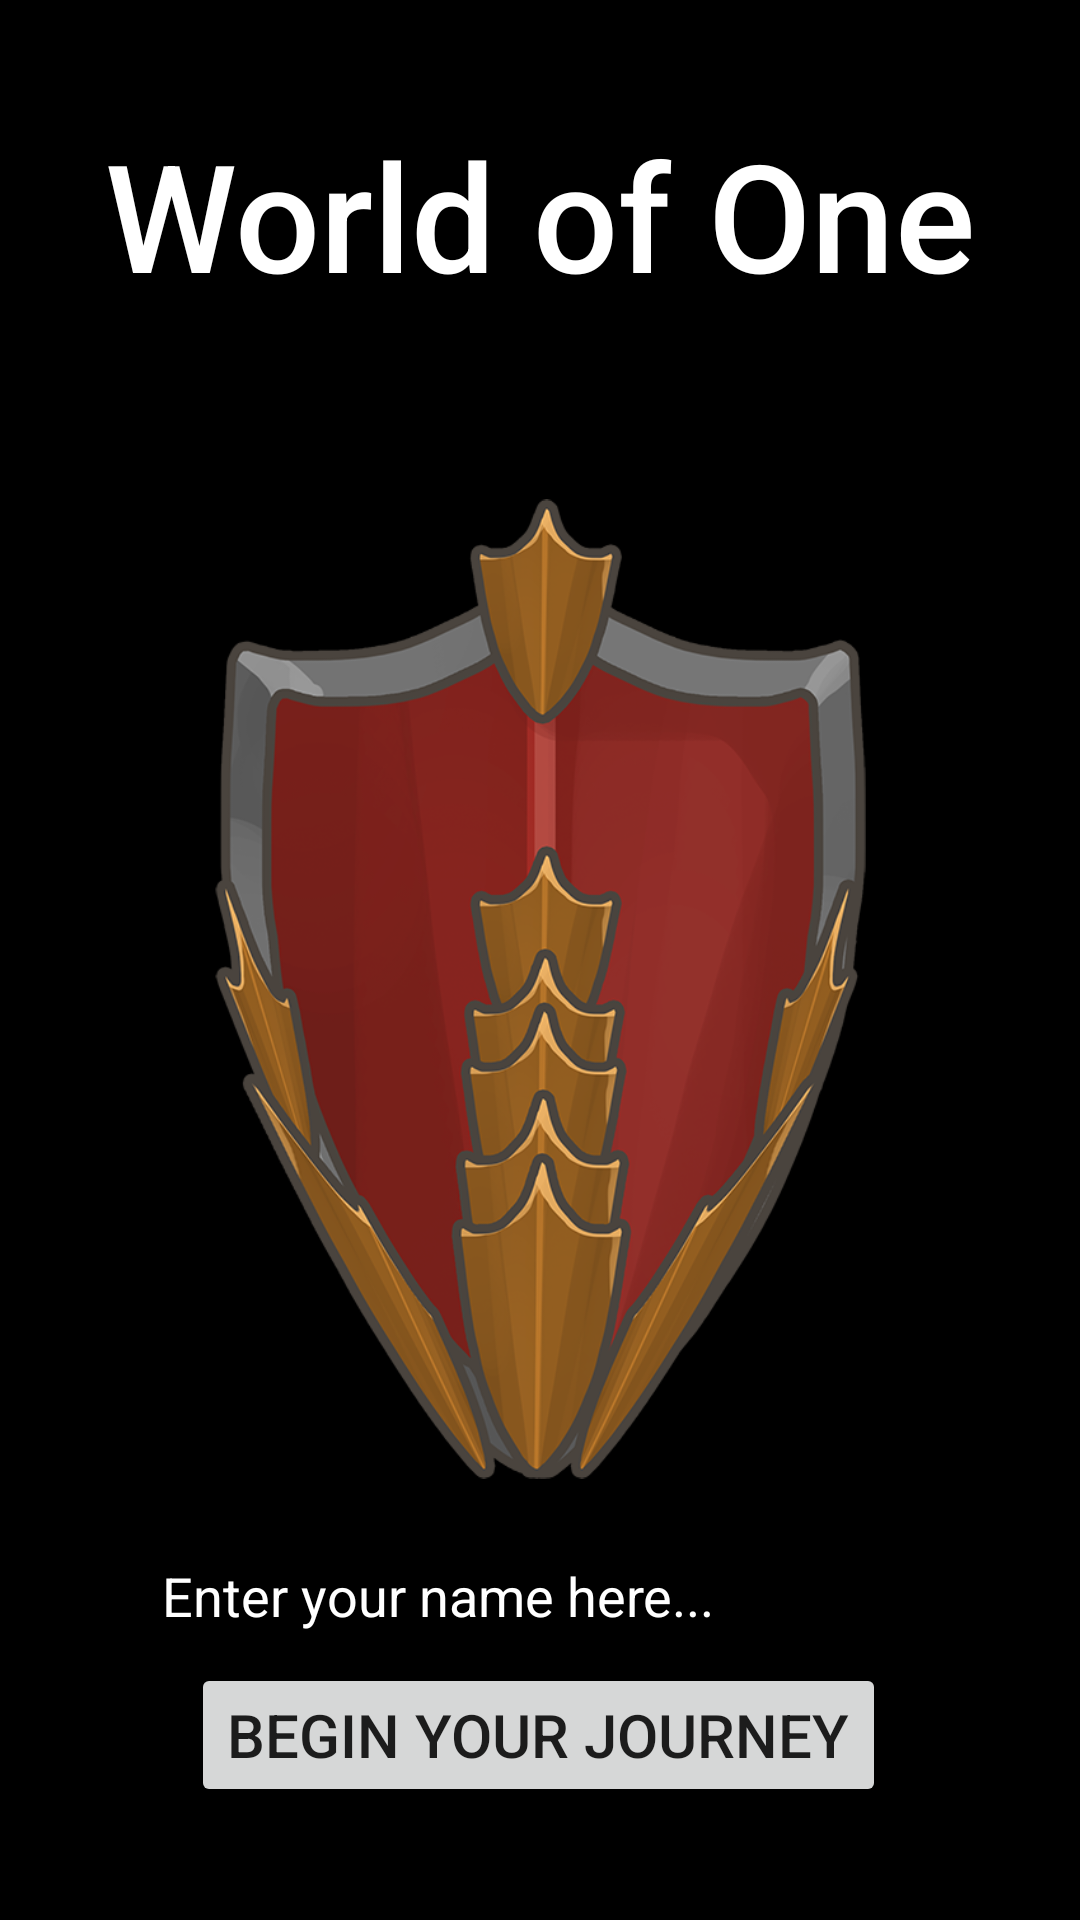

This screen was rendered from an Android layout file. Write that file and the resources it references.
<!-- AndroidManifest.xml: application theme Theme.WorldOfOneAdventure -->
<!-- res/layout/activity_title_screen.xml -->
<?xml version="1.0" encoding="utf-8"?>
<androidx.constraintlayout.widget.ConstraintLayout xmlns:android="http://schemas.android.com/apk/res/android"
    xmlns:app="http://schemas.android.com/apk/res-auto"
    xmlns:tools="http://schemas.android.com/tools"
    android:layout_width="match_parent"
    android:layout_height="match_parent"
    android:background="@color/black"
    tools:context=".TitleScreen">

    <TextView
        android:id="@+id/titleTextView"
        android:layout_width="wrap_content"
        android:layout_height="wrap_content"
        android:fontFamily="sans-serif-medium"
        android:text="World of One"
        android:textColor="@color/white"
        android:textSize="50sp"
        app:layout_constraintBottom_toBottomOf="parent"
        app:layout_constraintEnd_toEndOf="parent"
        app:layout_constraintStart_toStartOf="parent"
        app:layout_constraintTop_toTopOf="parent"
        app:layout_constraintVertical_bias="0.066" />

    <ImageView
        android:id="@+id/titleImageView"
        android:layout_width="217dp"
        android:layout_height="344dp"
        app:layout_constraintBottom_toTopOf="@+id/startButton"
        app:layout_constraintEnd_toEndOf="parent"
        app:layout_constraintStart_toStartOf="parent"
        app:layout_constraintTop_toBottomOf="@+id/titleTextView"
        app:srcCompat="@drawable/shield_0009_11" />

    <Button
        android:id="@+id/startButton"
        android:layout_width="wrap_content"
        android:layout_height="wrap_content"
        android:text="Begin Your Journey"
        android:textSize="20sp"
        app:layout_constraintBottom_toBottomOf="parent"
        app:layout_constraintEnd_toEndOf="parent"
        app:layout_constraintHorizontal_bias="0.496"
        app:layout_constraintStart_toStartOf="parent"
        app:layout_constraintTop_toBottomOf="@+id/titleTextView"
        app:layout_constraintVertical_bias="0.923" />

    <com.google.android.material.textfield.TextInputEditText
        android:id="@+id/titleUserName"
        android:layout_width="match_parent"
        android:layout_height="wrap_content"
        android:layout_marginStart="50dp"
        android:layout_marginLeft="50dp"
        android:layout_marginEnd="50dp"
        android:layout_marginRight="50dp"
        android:hint="Enter your name here..."
        android:textColor="@color/white"
        android:textColorHint="@color/white"
        app:layout_constraintBottom_toTopOf="@+id/startButton"
        app:layout_constraintEnd_toEndOf="parent"
        app:layout_constraintStart_toStartOf="parent"
        app:layout_constraintTop_toBottomOf="@+id/titleImageView"
        app:layout_constraintVertical_bias="0.702" />
</androidx.constraintlayout.widget.ConstraintLayout>
<!-- resources referenced by this layout -->
<resources>
  <!-- drawable shield_0009_11: png bitmap (drawable-v24, 200344 bytes) -->
  <style name="Theme.WorldOfOneAdventure" parent="Theme.MaterialComponents.DayNight.NoActionBar">
          
          <item name="colorPrimary">@color/purple_500</item>
          <item name="colorPrimaryVariant">@color/purple_700</item>
          <item name="colorOnPrimary">@color/white</item>
          
          <item name="colorSecondary">@color/teal_200</item>
          <item name="colorSecondaryVariant">@color/teal_700</item>
          <item name="colorOnSecondary">@color/black</item>
          
          <item name="android:statusBarColor" tools:targetApi="l">?attr/colorPrimaryVariant</item>
          
      </style>
  <!-- not gathered from this repository: default colours our renderer supplied (Android Studio template values) -->
  <color name="purple_500">#FF6200EE</color>
  <color name="purple_700">#FF3700B3</color>
  <color name="teal_200">#FF03DAC5</color>
  <color name="teal_700">#FF018786</color>
  <color name="black">#FF000000</color>
  <color name="white">#FFFFFFFF</color>
</resources>
